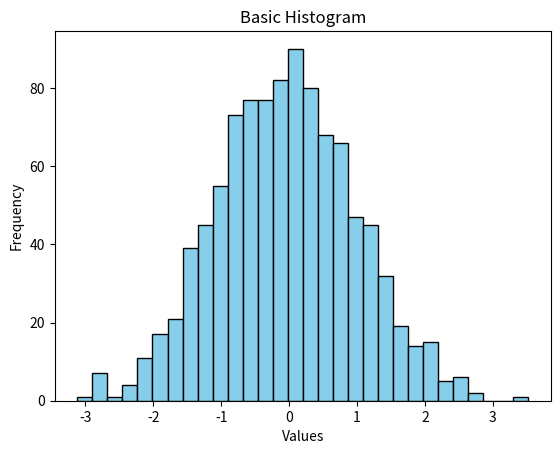

Recreate this plot in Python.
import matplotlib.pyplot as plt

import numpy as np
 
# Generate random data for the histogram

data = np.random.randn(1000)
 
# Plotting a basic histogram

plt.hist(data, bins=30, color='skyblue', edgecolor='black')
 
# Adding labels and title

plt.xlabel('Values')

plt.ylabel('Frequency')

plt.title('Basic Histogram')
 
# Display the plot
plt.show()